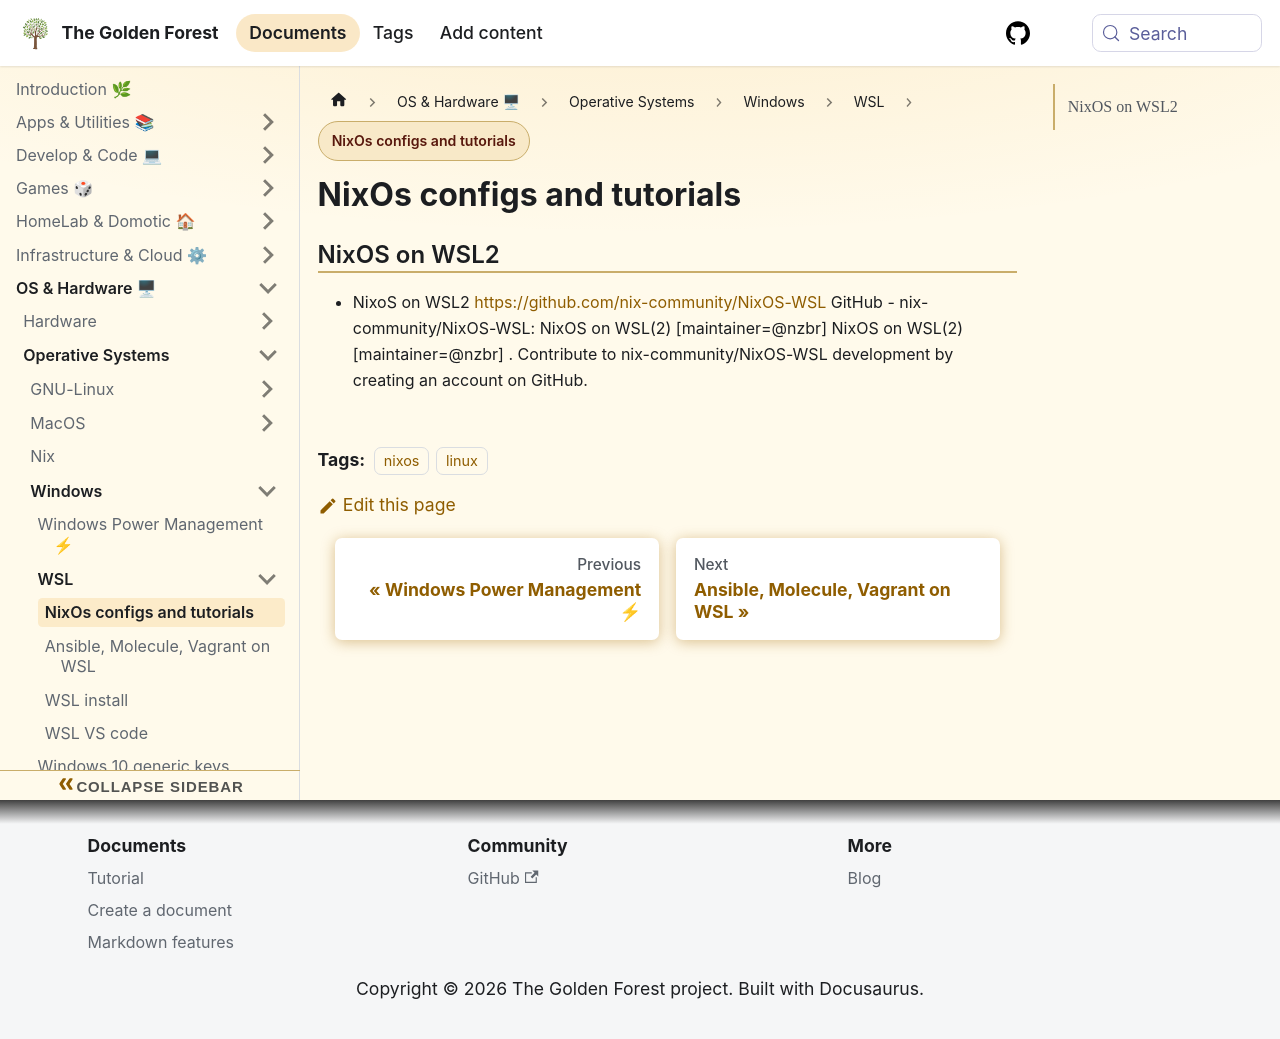

repository: sdelrio/golden-forest · page: pr-preview/pr-388/docs/OS-and-Hardware/OS/Windows/WSL/nix-configs/index.html · generator: docusaurus


# NixOs configs and tutorials

## NixOS on WSL2

* NixoS on WSL2 [https://github.com/nix-community/NixOS-WSL](https://github.com/nix-community/NixOS-WSL)
  GitHub - nix-community/NixOS-WSL: NixOS on WSL(2) [maintainer=@nzbr]
  NixOS on WSL(2) [maintainer=@nzbr] . Contribute to nix-community/NixOS-WSL development by creating an account on GitHub.
